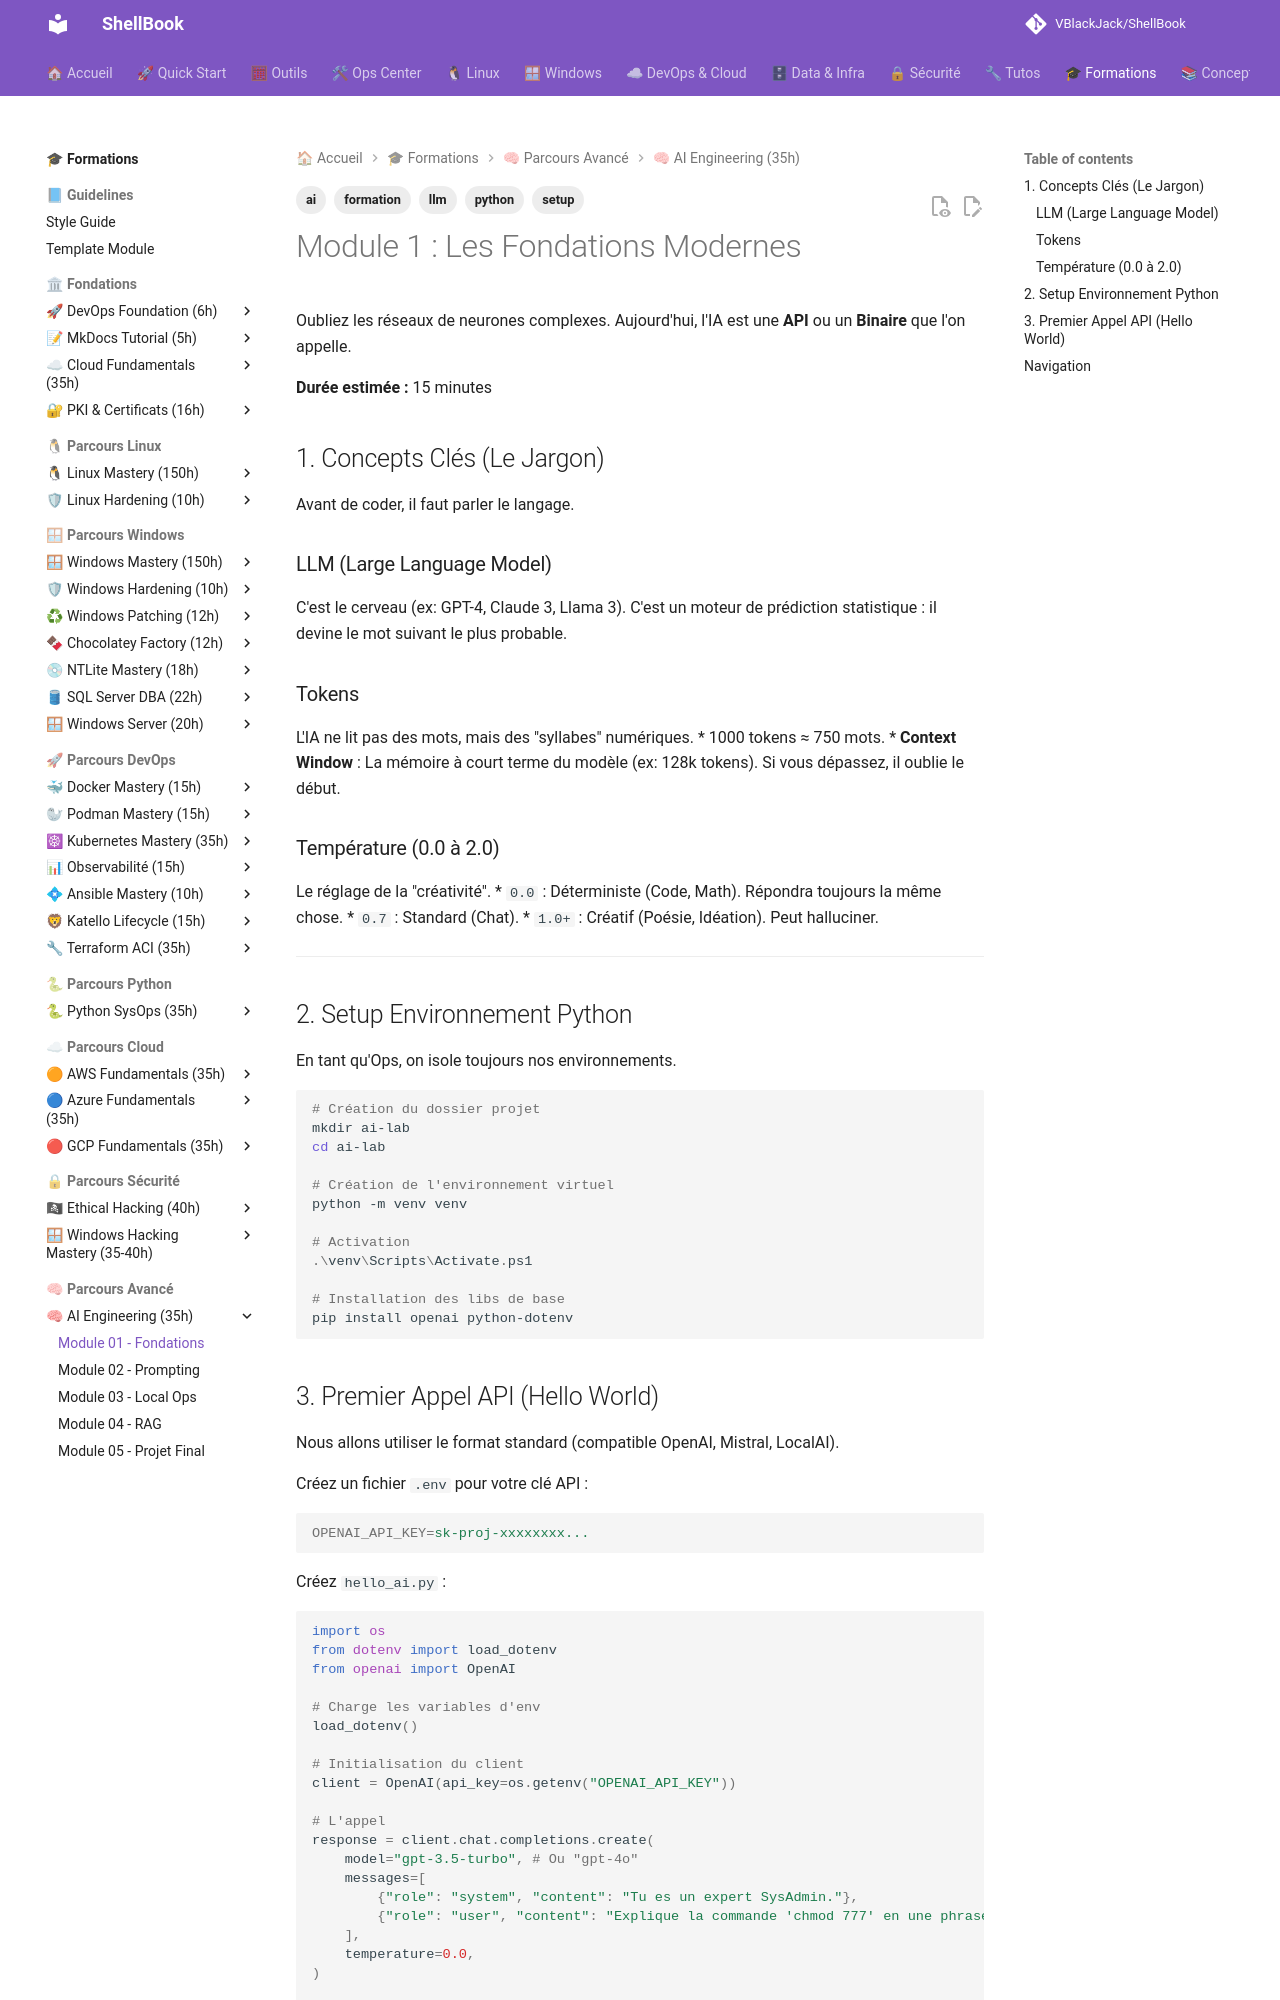

repository: VBlackJack/ShellBook · page: formations/ai-engineering/01-module/index.html · generator: mkdocs

---
tags:
  - formation
  - ai
  - python
  - setup
  - llm
---

# Module 1 : Les Fondations Modernes

Oubliez les réseaux de neurones complexes. Aujourd'hui, l'IA est une **API** ou un **Binaire** que l'on appelle.

**Durée estimée :** 15 minutes

## 1. Concepts Clés (Le Jargon)

Avant de coder, il faut parler le langage.

### LLM (Large Language Model)
C'est le cerveau (ex: GPT-4, Claude 3, Llama 3). C'est un moteur de prédiction statistique : il devine le mot suivant le plus probable.

### Tokens
L'IA ne lit pas des mots, mais des "syllabes" numériques.
*   1000 tokens ≈ 750 mots.
*   **Context Window** : La mémoire à court terme du modèle (ex: 128k tokens). Si vous dépassez, il oublie le début.

### Température (0.0 à 2.0)
Le réglage de la "créativité".
*   `0.0` : Déterministe (Code, Math). Répondra toujours la même chose.
*   `0.7` : Standard (Chat).
*   `1.0+` : Créatif (Poésie, Idéation). Peut halluciner.

---

## 2. Setup Environnement Python

En tant qu'Ops, on isole toujours nos environnements.

```powershell
# Création du dossier projet
mkdir ai-lab
cd ai-lab

# Création de l'environnement virtuel
python -m venv venv

# Activation
.\venv\Scripts\Activate.ps1

# Installation des libs de base
pip install openai python-dotenv
```
